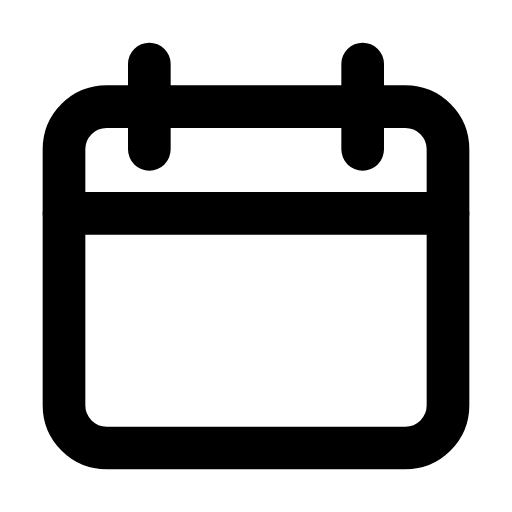
t = 0.00 s
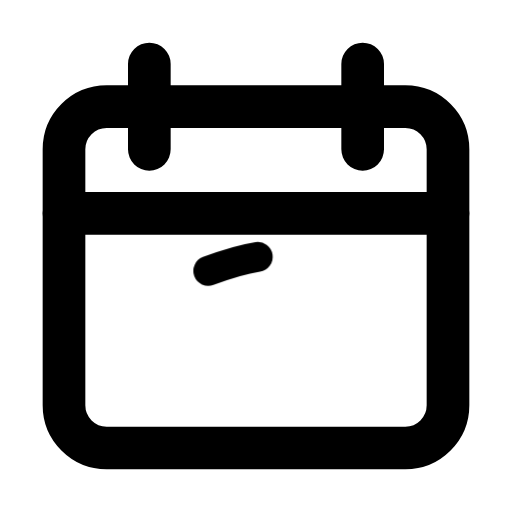
t = 0.54 s
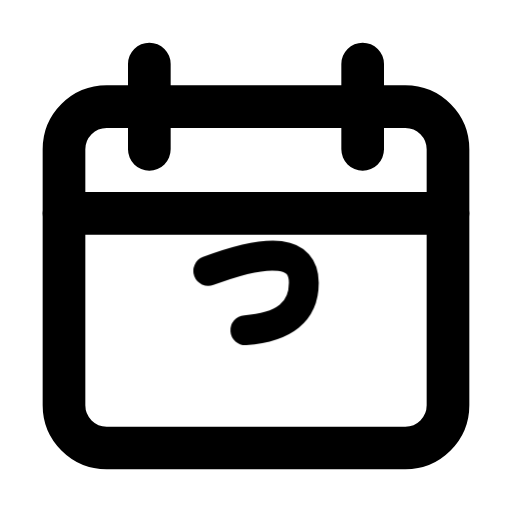
t = 1.04 s
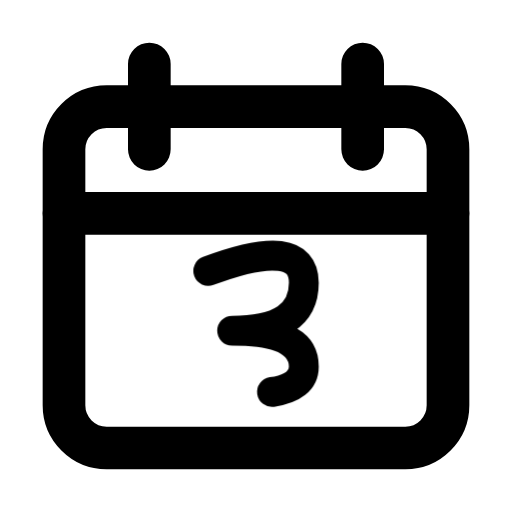
t = 1.54 s
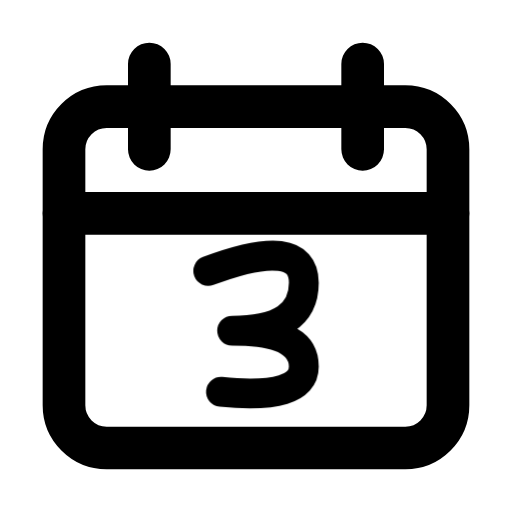
t = 2.28 s
t = 2.75 s: frame unchanged from t = 2.28 s, image omitted

The animated SVG that drew these frames (rendered in a browser with its animation timeline set to each time). Animation: 1 CSS @keyframes rule; one cycle of 3.25 s, repeats indefinitely.

<svg xmlns="http://www.w3.org/2000/svg" width="24" height="24" fill="none" stroke="currentColor" stroke-linecap="round" stroke-linejoin="round" stroke-width="2" viewBox="0 0 24 24">
    <!-- Generated by scripts/icon-expansion/generate.mjs -->
    <!-- Motion: Write the date digit by digit on a still calendar. -->
    <style>
        @media (prefers-reduced-motion: no-preference) {
            @keyframes ira-seq-date-3-0 { 0% { stroke-dashoffset: 1; opacity: 0; } 1% { stroke-dashoffset: 1; opacity: 1; } 63%, 92% { stroke-dashoffset: 0; opacity: 1; } 100% { stroke-dashoffset: 0; opacity: 0; } }
            [data-ira-sequence="date-3"] > [data-step="0"] path { stroke-dasharray: 1 1; animation: ira-seq-date-3-0 3.25s ease-in-out infinite; }
        }
    </style>
    <g data-ira-sequence="date-3"><rect x="3" y="5" width="18" height="16" rx="2"/><path d="M7 3v4m10-4v4M3 10h18"/><g data-step="0"><g transform="translate(12 15.5) scale(1.12) translate(-2 -3)"><g stroke-width="1.25"><path pathLength="1" d="M0 0.5Q4 -1 4 1Q4 3 1 3Q4 3 4 4.5T0 5.5"/></g></g></g></g>
</svg>
